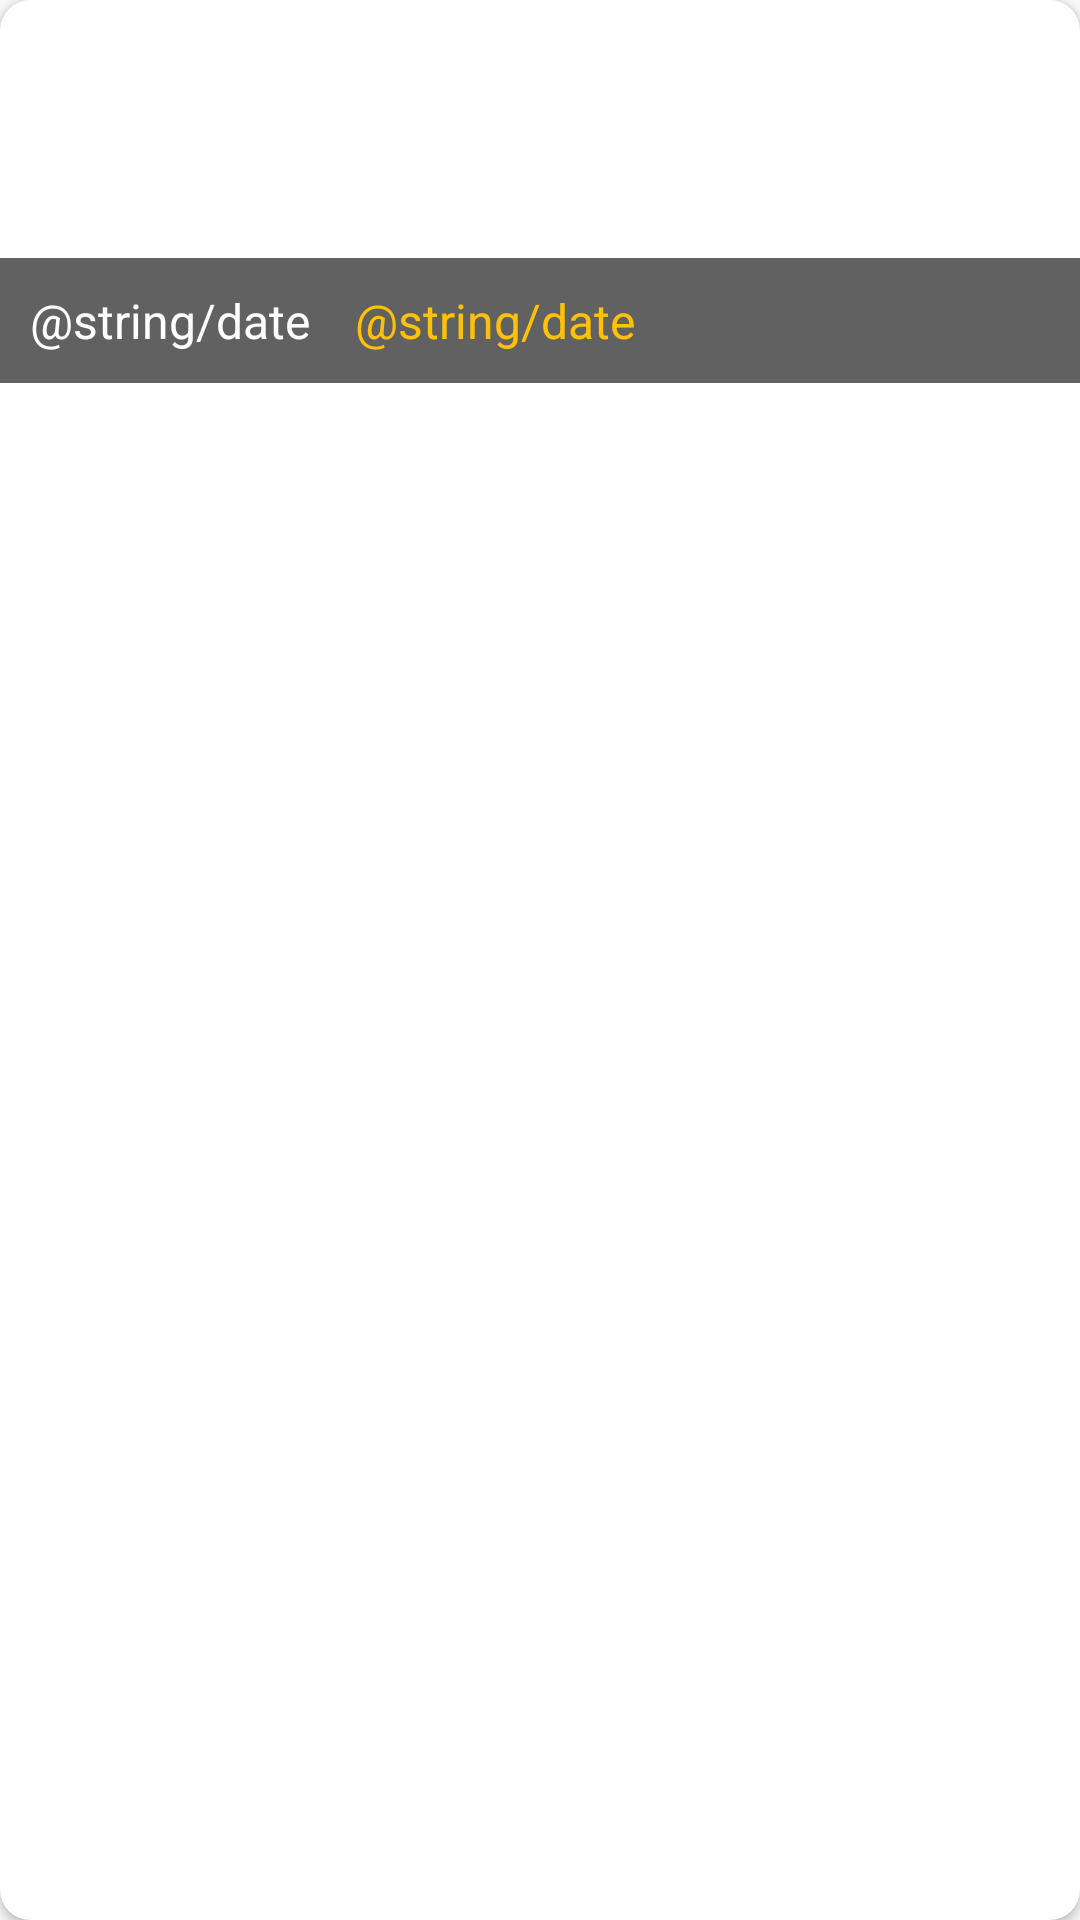

This screen was rendered from an Android layout file. Write that file and the resources it references.
<!-- AndroidManifest.xml: application theme AppTheme -->
<!-- res/layout/calendar_list_layout.xml -->
<?xml version="1.0" encoding="utf-8"?>
<android.support.v7.widget.CardView xmlns:android="http://schemas.android.com/apk/res/android"
    xmlns:app="http://schemas.android.com/apk/res-auto"
    android:layout_width="match_parent"
    android:layout_height="wrap_content"
    android:layout_marginBottom="5dp"
    android:layout_marginEnd="10dp"
    android:layout_marginStart="10dp"
    android:layout_marginTop="5dp"
    android:orientation="vertical"
    app:cardCornerRadius="10dp"
    app:cardElevation="@dimen/cardview_default_elevation">

    <LinearLayout
        android:layout_width="match_parent"
        android:layout_height="match_parent"
        android:orientation="vertical">

        <TextView
            android:textColor="@color/colorGreyDark"
            android:id="@+id/titleCalendar"
            android:layout_width="match_parent"
            android:layout_height="wrap_content"
            android:padding="10dp"
            android:textSize="18sp"
            android:textStyle="bold" />

        <TextView
            android:textColor="@color/colorGrey"
            android:id="@+id/descriptionCalendar"
            android:layout_width="match_parent"
            android:layout_height="wrap_content"
            android:padding="10dp"
            android:textSize="16sp" />

        <LinearLayout
            android:background="@color/colorGrey"
            android:layout_width="match_parent"
            android:layout_height="wrap_content"
            android:orientation="horizontal">

            <TextView
                android:layout_width="wrap_content"
                android:layout_height="wrap_content"
                android:paddingEnd="5dp"
                android:paddingStart="10dp"
                android:text="@string/date"
                android:textColor="@android:color/white"
                android:textSize="16sp" />

            <TextView
                android:id="@+id/date"
                android:layout_width="wrap_content"
                android:layout_height="wrap_content"
                android:padding="10dp"
                android:text="@string/date"
                android:textColor="@color/colorAccent"
                android:textSize="16sp" />

        </LinearLayout>


    </LinearLayout>

</android.support.v7.widget.CardView>
<!-- resources referenced by this layout -->
<resources>
  <color name="colorAccent">#FFC107</color>
  <color name="colorGrey">#616161</color>
  <color name="colorGreyDark">#212121</color>
  <style name="AppTheme" parent="Theme.AppCompat.Light.DarkActionBar">
          
          <item name="colorPrimary">@color/colorPrimary</item>
          <item name="colorPrimaryDark">@color/colorPrimaryDark</item>
          <item name="colorAccent">@color/colorAccent</item>
          <item name="windowActionBar">false</item>
          <item name="windowNoTitle">true</item>
      </style>
  <color name="colorPrimary">#2196F3</color>
  <color name="colorPrimaryDark">#1976D2</color>
</resources>
